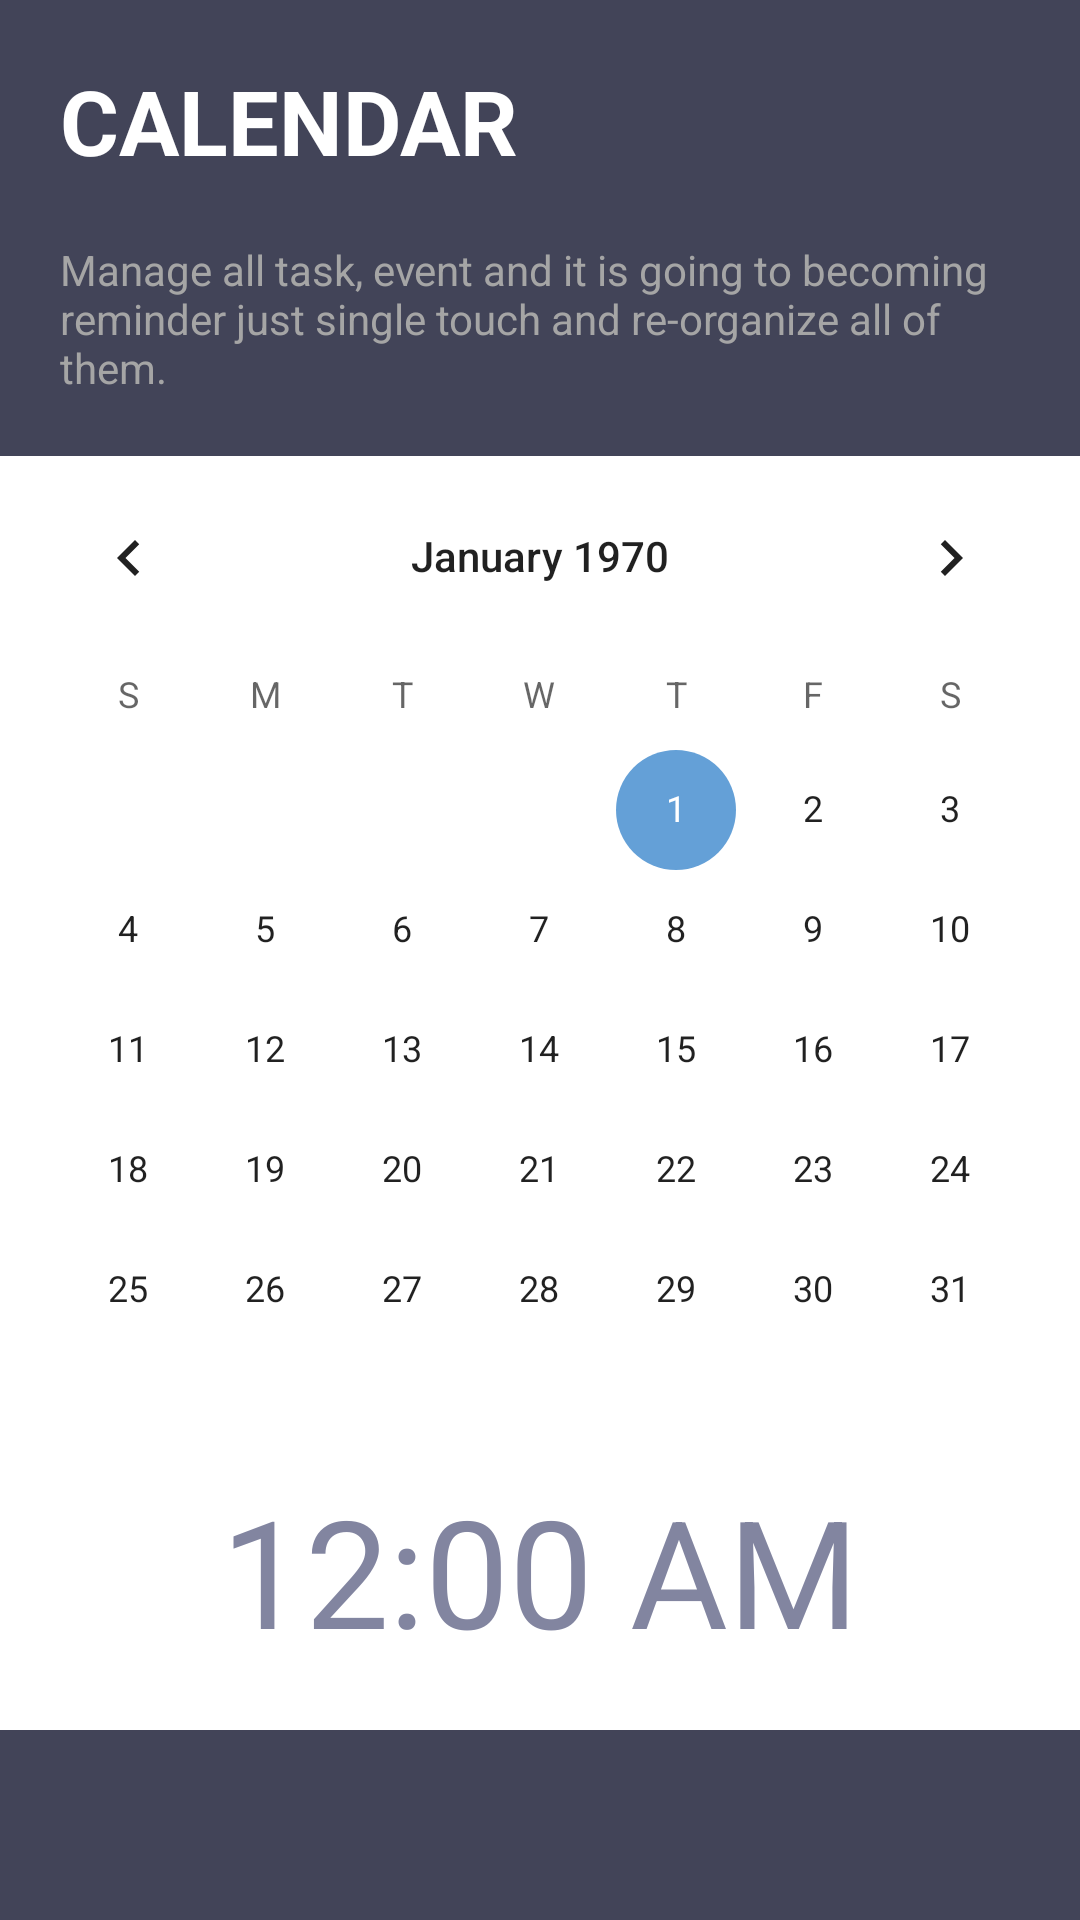

Produce the Android XML layout that renders to this screen, including the resource entries it uses.
<!-- AndroidManifest.xml: application theme AppTheme -->
<!-- res/layout/fragment_menu_calendar.xml -->
<?xml version="1.0" encoding="utf-8"?>
<ScrollView
    xmlns:android="http://schemas.android.com/apk/res/android"
    android:layout_height="match_parent"
    android:layout_width="match_parent"
    android:background="@color/background">

    <LinearLayout
        android:layout_width="match_parent"
        android:layout_height="wrap_content"
        android:orientation="vertical">

        <RelativeLayout
            android:id="@+id/header"
            android:layout_width="match_parent"
            android:layout_height="wrap_content"
            android:background="@color/background"
            android:padding="20dp">

            <TextView
                android:id="@+id/labelTitle"
                android:layout_width="wrap_content"
                android:layout_height="wrap_content"
                android:text="@string/title_calendar"
                android:textColor="@color/white"
                android:textSize="30sp"
                android:textStyle="bold"
                android:layout_marginBottom="20dp"/>

            <TextView
                android:id="@+id/labelSubtitle"
                android:layout_width="wrap_content"
                android:layout_height="wrap_content"
                android:layout_below="@id/labelTitle"
                android:textAppearance="?android:attr/textAppearanceSmall"
                android:text="@string/subtitle_schedule"
                android:textColor="@color/gray" />

        </RelativeLayout>

        <CalendarView
            android:layout_width="match_parent"
            android:layout_height="wrap_content"
            android:id="@+id/calendarView"
            android:background="@color/white"/>

        <TextClock
            android:layout_width="match_parent"
            android:layout_height="wrap_content"
            android:gravity="center"
            android:textColor="@color/silver"
            android:textSize="50sp"
            android:background="@color/white"
            android:paddingBottom="20dp"
            android:id="@+id/textClock" />
    </LinearLayout>

</ScrollView>
<!-- resources referenced by this layout -->
<resources>
  <color name="background">#424458</color>
  <color name="gray">#a5a5a5</color>
  <color name="silver">#8285a0</color>
  <color name="white">#ffffff</color>
  <string name="subtitle_schedule">Manage all task, event and it is going to becoming reminder just single touch and re-organize all of them.</string>
  <string name="title_calendar">CALENDAR</string>
  <style name="AppTheme" parent="Theme.AppCompat.Light.DarkActionBar">
          
          <item name="android:colorControlNormal">@color/white</item>
          <item name="android:colorControlActivated">@color/blue_light</item>
          <item name="android:colorControlHighlight">@color/blue_light</item>
      </style>
  <color name="blue_light">#64a0d7</color>
</resources>
